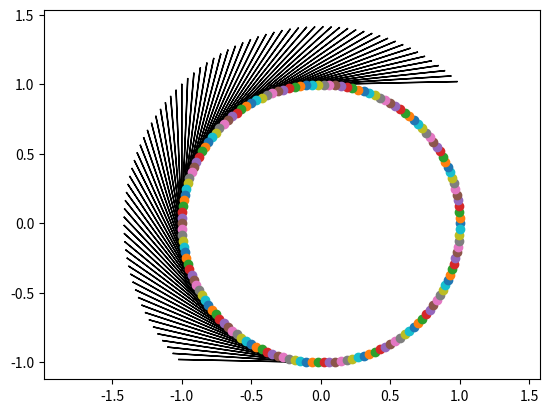

Python code for this plot:
import numpy as np
from scipy.integrate import odeint
import matplotlib.pyplot as plt
from matplotlib.animation import ArtistAnimation
r = 100
N = 10

def cd (r, N, v):
    for i in range (0, N, 1):
        al = 2*np.pi/N
        x = np.cos(al * i) * r
        y = np.sin(al * i) * r
        if x<0 and y<0:
           vx = v*np.cos(0.5*np.pi-al*i)
           vy= -v*np.sin(0.5*np.pi-al*i)
        elif x<0 and y>0:
           vx = v*np.sin(al*i)
           vy = -v*np.cos(al*i)
        elif x<0 and y<0:
           vx = v*np.cos(0.5*np.pi-al*i)
           vy= v*np.sin(0.5*np.pi-al*i)
        elif x<0 and y>0:
           vx = v*np.sin(al*i)
           vy = v*np.cos(al*i)
        else:
          vx = 0
          vy = 0
        plt.arrow(x, y, vx, vy)
        plt.plot(x, y, marker="o")
    plt.axis("equal")
    plt.show()
cd (1, 150, 1)